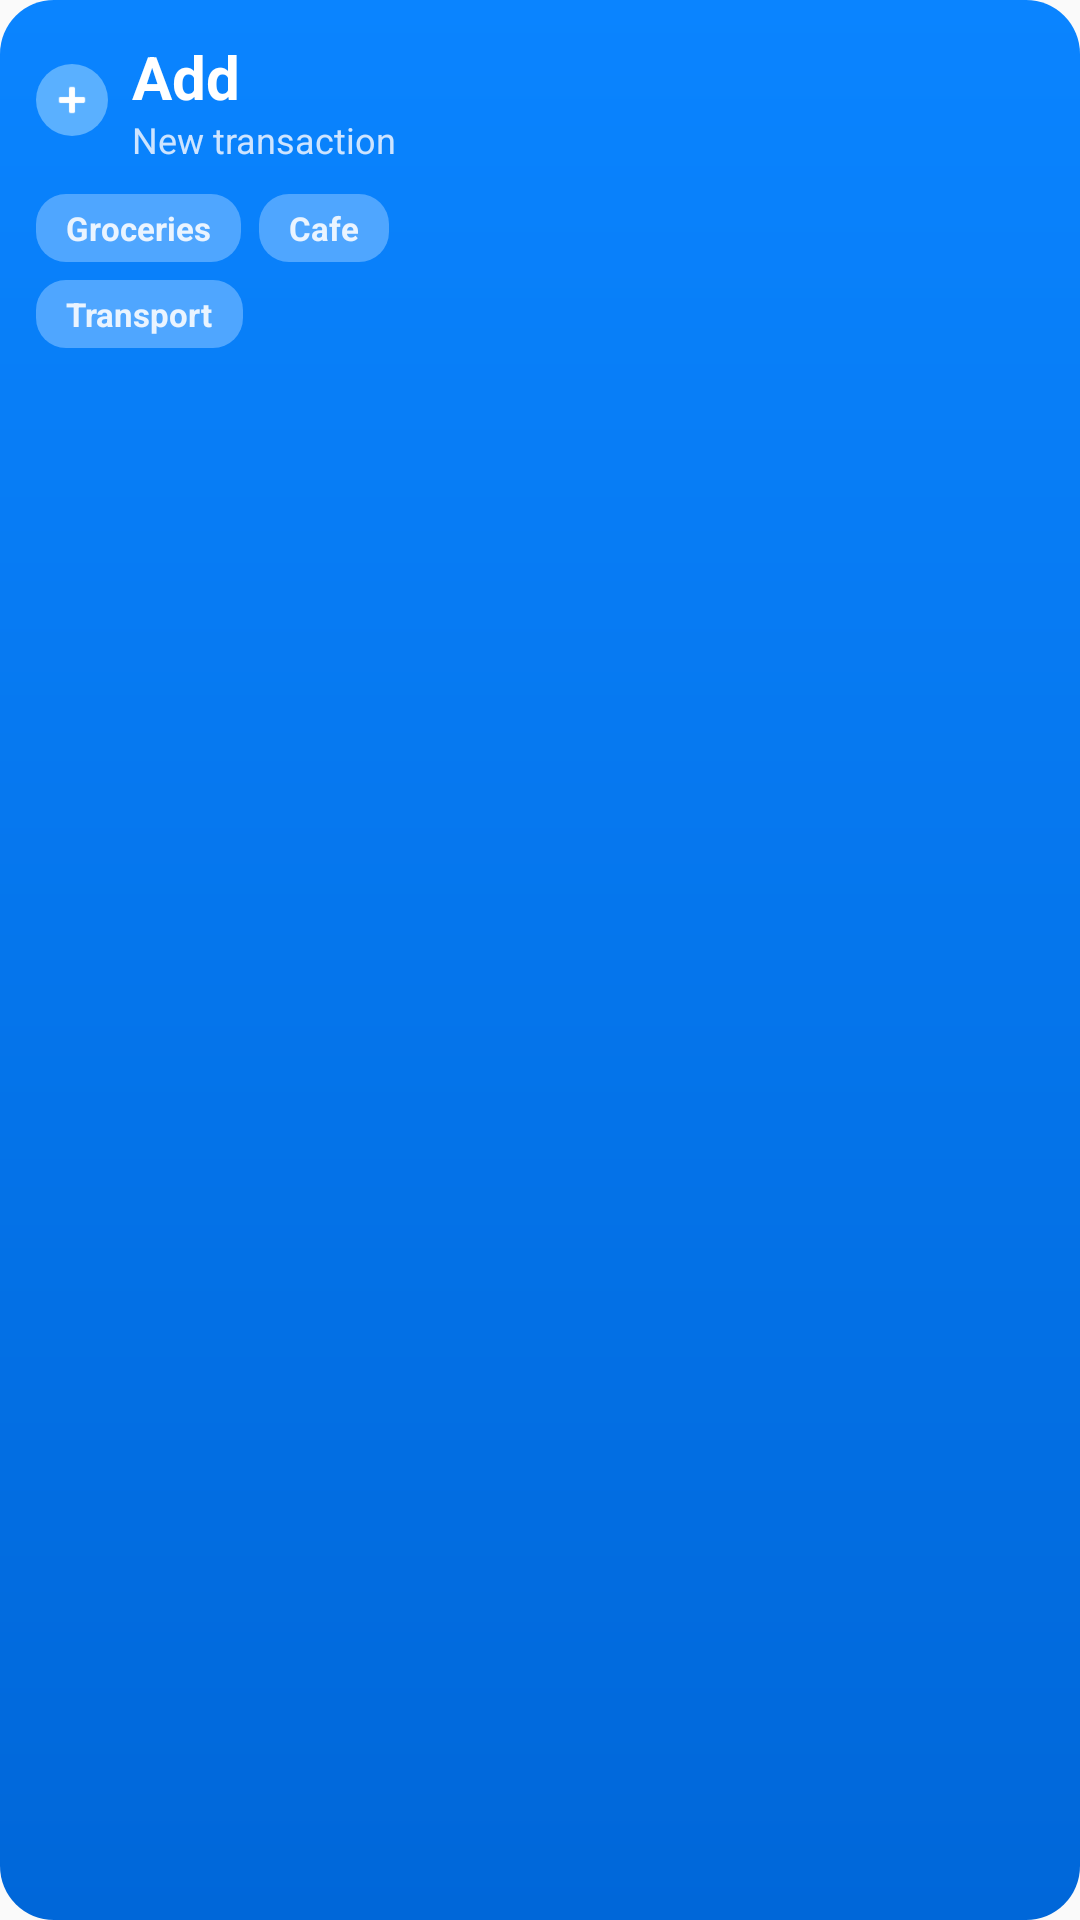

Write the Android layout XML for this screen, with the resource values it uses.
<!-- AndroidManifest.xml: application theme Theme.КонтрольРасходов -->
<!-- res/layout/widget_quick_add.xml -->
<?xml version="1.0" encoding="utf-8"?>
<LinearLayout xmlns:android="http://schemas.android.com/apk/res/android"
    android:id="@+id/widget_root"
    android:layout_width="match_parent"
    android:layout_height="match_parent"
    android:background="@drawable/widget_quick_add_bg"
    android:orientation="vertical"
    android:padding="12dp"
    android:theme="@style/Theme.Finance.Widget">

    <LinearLayout
        android:id="@+id/widget_add_button"
        android:layout_width="wrap_content"
        android:layout_height="wrap_content"
        android:gravity="center_vertical"
        android:orientation="horizontal">

        <ImageView
            android:layout_width="24dp"
            android:layout_height="24dp"
            android:background="@drawable/widget_quick_add_icon_bg"
            android:contentDescription="@null"
            android:padding="4dp"
            android:src="@android:drawable/ic_input_add"
            android:tint="@color/widget_text_primary" />

        <LinearLayout
            android:layout_width="wrap_content"
            android:layout_height="wrap_content"
            android:layout_marginStart="8dp"
            android:orientation="vertical">

            <TextView
                android:layout_width="wrap_content"
                android:layout_height="wrap_content"
                android:text="@string/widget_quick_add_name"
                android:textColor="@color/widget_text_primary"
                android:textSize="20sp"
                android:textStyle="bold" />

            <TextView
                android:layout_width="wrap_content"
                android:layout_height="wrap_content"
                android:layout_marginTop="-1dp"
                android:text="@string/widget_quick_add_subtitle"
                android:textColor="@color/widget_text_secondary"
                android:textSize="12sp" />
        </LinearLayout>
    </LinearLayout>

    <LinearLayout
        android:id="@+id/widget_row_top"
        android:layout_width="wrap_content"
        android:layout_height="wrap_content"
        android:layout_marginTop="10dp"
        android:orientation="horizontal">

        <TextView
            android:id="@+id/widget_chip_products"
            android:layout_width="wrap_content"
            android:layout_height="wrap_content"
            android:background="@drawable/widget_quick_add_chip_bg"
            android:paddingLeft="10dp"
            android:paddingRight="10dp"
            android:paddingVertical="4dp"
            android:text="@string/widget_category_products"
            android:textColor="@color/widget_chip_text"
            android:textSize="11sp"
            android:textStyle="bold" />

        <TextView
            android:id="@+id/widget_chip_cafe"
            android:layout_width="wrap_content"
            android:layout_height="wrap_content"
            android:layout_marginStart="6dp"
            android:background="@drawable/widget_quick_add_chip_bg"
            android:paddingLeft="10dp"
            android:paddingRight="10dp"
            android:paddingVertical="4dp"
            android:text="@string/widget_category_cafe"
            android:textColor="@color/widget_chip_text"
            android:textSize="11sp"
            android:textStyle="bold" />
    </LinearLayout>

    <TextView
        android:id="@+id/widget_chip_transport"
        android:layout_width="wrap_content"
        android:layout_height="wrap_content"
        android:layout_marginTop="6dp"
        android:background="@drawable/widget_quick_add_chip_bg"
        android:paddingLeft="10dp"
        android:paddingRight="10dp"
        android:paddingVertical="4dp"
        android:text="@string/widget_category_transport"
        android:textColor="@color/widget_chip_text"
        android:textSize="11sp"
        android:textStyle="bold" />

</LinearLayout>
<!-- resources referenced by this layout -->
<resources>
  <color name="widget_chip_text">#EAF4FF</color>
  <color name="widget_text_primary">#FFFFFFFF</color>
  <color name="widget_text_secondary">#CDE4FF</color>
  <!-- drawable widget_quick_add_bg (drawable) -->
  <?xml version="1.0" encoding="utf-8"?>
  <shape xmlns:android="http://schemas.android.com/apk/res/android">
      <corners android:radius="18dp" />
      <gradient
          android:angle="270"
          android:endColor="@color/widget_primary_dark"
          android:startColor="@color/widget_primary" />
  </shape>
  <!-- drawable widget_quick_add_chip_bg (drawable) -->
  <?xml version="1.0" encoding="utf-8"?>
  <shape xmlns:android="http://schemas.android.com/apk/res/android">
      <corners android:radius="10dp" />
      <solid android:color="@color/widget_chip_bg" />
  </shape>
  <!-- drawable widget_quick_add_icon_bg (drawable) -->
  <?xml version="1.0" encoding="utf-8"?>
  <shape xmlns:android="http://schemas.android.com/apk/res/android">
      <corners android:radius="12dp" />
      <solid android:color="@color/widget_add_bg" />
  </shape>
  <string name="widget_category_cafe">Cafe</string>
  <string name="widget_category_products">Groceries</string>
  <string name="widget_category_transport">Transport</string>
  <string name="widget_quick_add_name">Add</string>
  <string name="widget_quick_add_subtitle">New transaction</string>
  <style name="Theme.Finance.Widget" parent="@android:style/Theme.DeviceDefault.Light">
          <item name="android:colorBackground">@color/widget_primary</item>
          <item name="android:textColorPrimary">@color/widget_text_primary</item>
          <item name="android:textColorSecondary">@color/widget_text_secondary</item>
      </style>
  <style name="Theme.КонтрольРасходов" parent="android:Theme.Material.Light.NoActionBar" />
  <color name="widget_primary_dark">#0067D9</color>
  <color name="widget_primary">#0A84FF</color>
  <color name="widget_chip_bg">#4FA6FF</color>
  <color name="widget_add_bg">#5AB0FF</color>
</resources>
